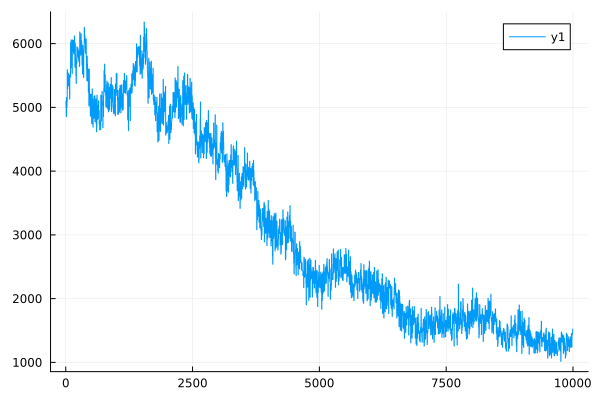

The table this chart was drawn from, first rows:
0	5094.631777115621
1	5094
2	5093
3	5093
4	5092
5	5001
6	5000
7	4999
8	4999
9	4998
10	4856
11	4856
12	4855
13	4855
14	4855
15	5157
16	5156
17	5155
18	5154
19	5154
20	5000
21	4999
22	4999
23	4999
24	4999
25	5093
26	5092
27	5092
28	5092
29	5091
30	5590
31	5589
32	5588
33	5588
34	5587
35	5292
36	5292
37	5292
38	5291
39	5291
40	5439
41	5438
42	5438
43	5437
44	5437
45	5381
46	5380
47	5380
48	5380
49	5380
50	5340
51	5340
52	5340
53	5339
54	5339
55	5536
56	5536
57	5536
58	5535
59	5535
60	5487
... 9,940 more rows
